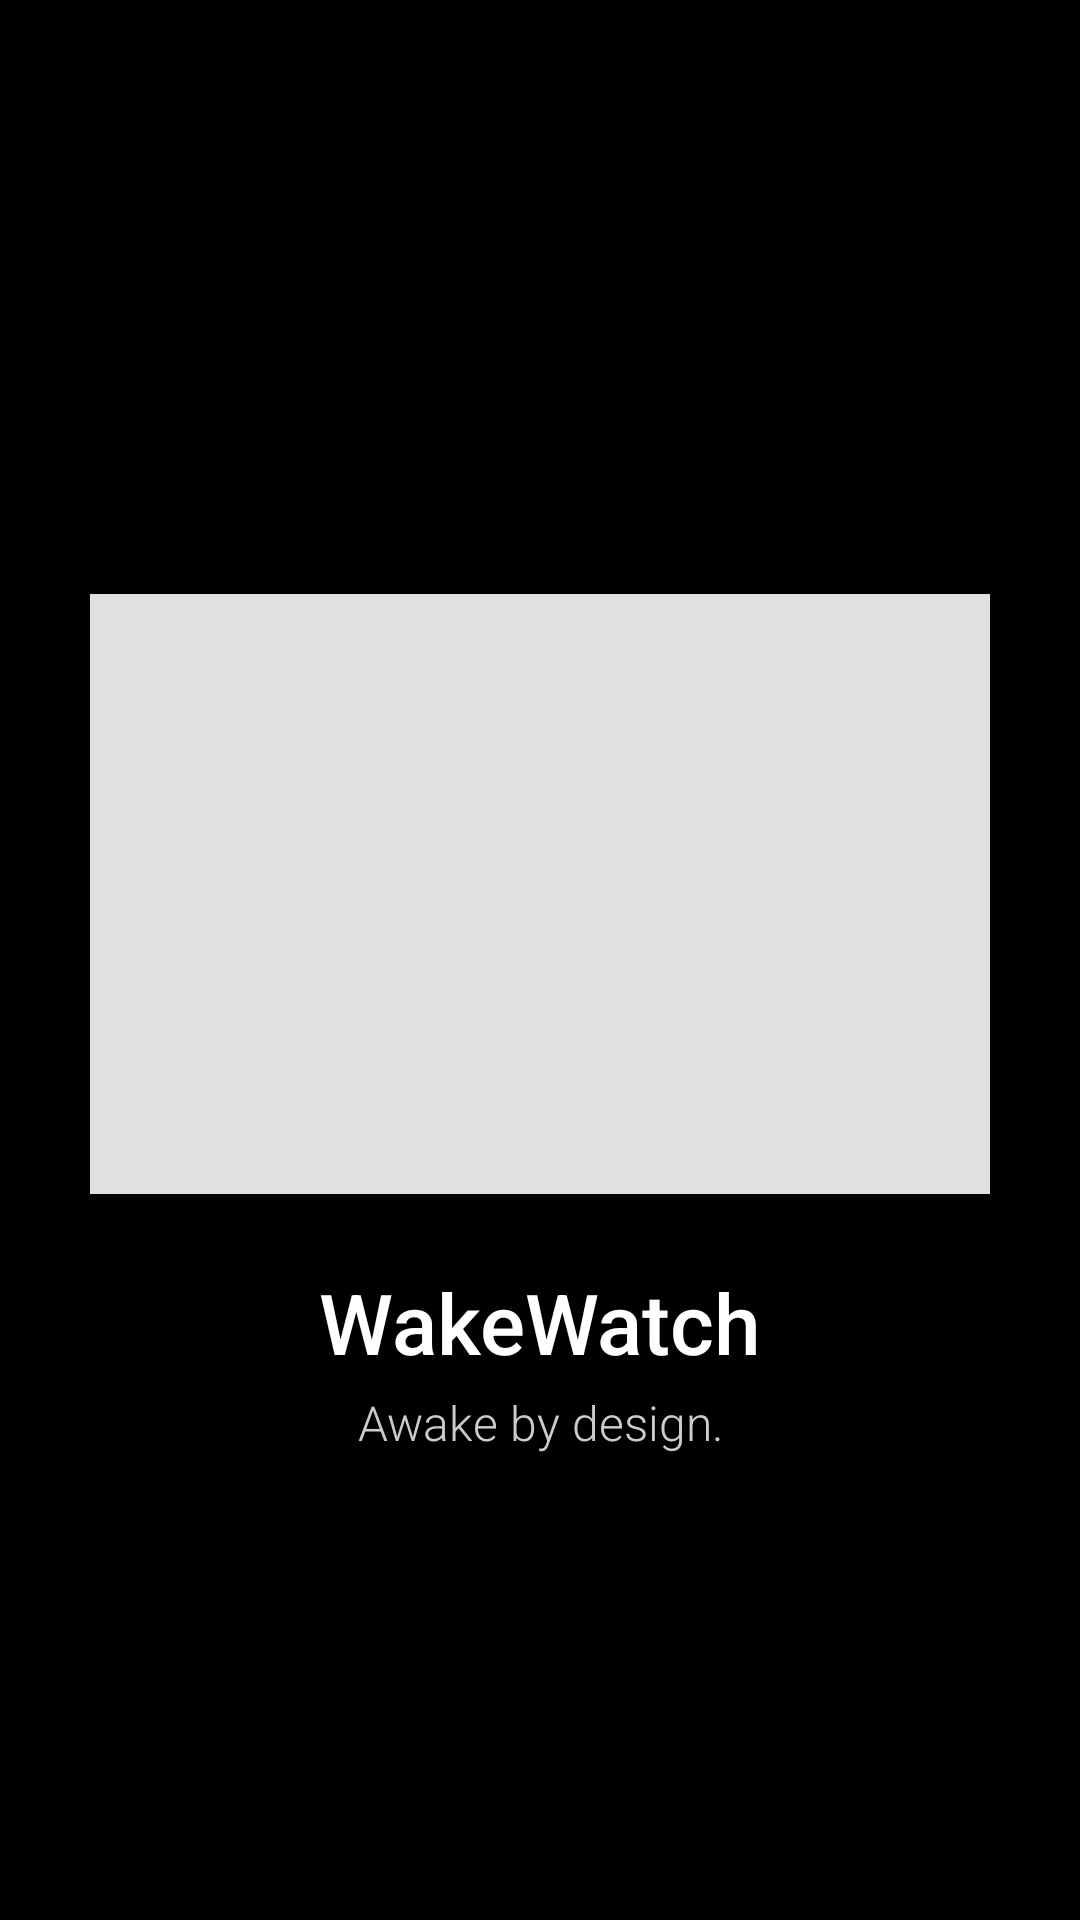

Write the Android layout XML for this screen, with the resource values it uses.
<!-- AndroidManifest.xml: application theme Theme.WakeWatch -->
<!-- res/layout/activity_splash.xml -->
<?xml version="1.0" encoding="utf-8"?>
<androidx.constraintlayout.widget.ConstraintLayout
    xmlns:android="http://schemas.android.com/apk/res/android"
    xmlns:app="http://schemas.android.com/apk/res-auto"
    android:layout_width="match_parent"
    android:layout_height="match_parent"
    android:background="#000000">

    
    <androidx.constraintlayout.widget.ConstraintLayout
        android:id="@+id/logo_container"
        android:layout_width="wrap_content"
        android:layout_height="wrap_content"
        app:layout_constraintBottom_toBottomOf="parent"
        app:layout_constraintEnd_toEndOf="parent"
        app:layout_constraintStart_toStartOf="parent"
        app:layout_constraintTop_toTopOf="parent"
        app:layout_constraintVertical_bias="0.45">

        
        <androidx.appcompat.widget.AppCompatImageView
            android:id="@+id/eye_logo"
            android:layout_width="300dp"
            android:layout_height="200dp"
            android:src="@drawable/splash_background"
            app:layout_constraintBottom_toBottomOf="parent"
            app:layout_constraintEnd_toEndOf="parent"
            app:layout_constraintStart_toStartOf="parent"
            app:layout_constraintTop_toTopOf="parent"
            app:tint="#E0E0E0" />
    </androidx.constraintlayout.widget.ConstraintLayout>

    
    <TextView
        android:id="@+id/app_name"
        android:layout_width="wrap_content"
        android:layout_height="wrap_content"
        android:layout_marginTop="24dp"
        android:fontFamily="sans-serif-medium"
        android:text="WakeWatch"
        android:textColor="#FFFFFF"
        android:textSize="28sp"
        app:layout_constraintEnd_toEndOf="parent"
        app:layout_constraintStart_toStartOf="parent"
        app:layout_constraintTop_toBottomOf="@id/logo_container" />

    
    <TextView
        android:id="@+id/tagline"
        android:layout_width="wrap_content"
        android:layout_height="wrap_content"
        android:layout_marginTop="4dp"
        android:fontFamily="sans-serif-light"
        android:text="Awake by design."
        android:textColor="#CCCCCC"
        android:textSize="16sp"
        app:layout_constraintEnd_toEndOf="parent"
        app:layout_constraintStart_toStartOf="parent"
        app:layout_constraintTop_toBottomOf="@id/app_name" />

</androidx.constraintlayout.widget.ConstraintLayout>
<!-- resources referenced by this layout -->
<resources>
  <!-- drawable splash_background (drawable) -->
  <?xml version="1.0" encoding="utf-8"?>
  <layer-list xmlns:android="http://schemas.android.com/apk/res/android">
      
      <item>
          <color android:color="#000000"/>
      </item>
  </layer-list>
  <style name="Theme.WakeWatch" parent="Theme.MaterialComponents.DayNight.DarkActionBar">
          
          <item name="colorPrimary">@color/purple_500</item>
          <item name="colorPrimaryVariant">@color/purple_700</item>
          <item name="colorOnPrimary">@color/white</item>
          
          <item name="colorSecondary">@color/teal_200</item>
          <item name="colorSecondaryVariant">@color/teal_700</item>
          <item name="colorOnSecondary">@color/black</item>
          
          <item name="android:statusBarColor">?attr/colorPrimaryVariant</item>
          
      </style>
  <!-- not gathered from this repository: default colours our renderer supplied (Android Studio template values) -->
  <color name="purple_500">#FF6200EE</color>
  <color name="purple_700">#FF3700B3</color>
  <color name="teal_200">#FF03DAC5</color>
  <color name="teal_700">#FF018786</color>
  <color name="black">#FF000000</color>
  <color name="white">#FFFFFFFF</color>
</resources>
